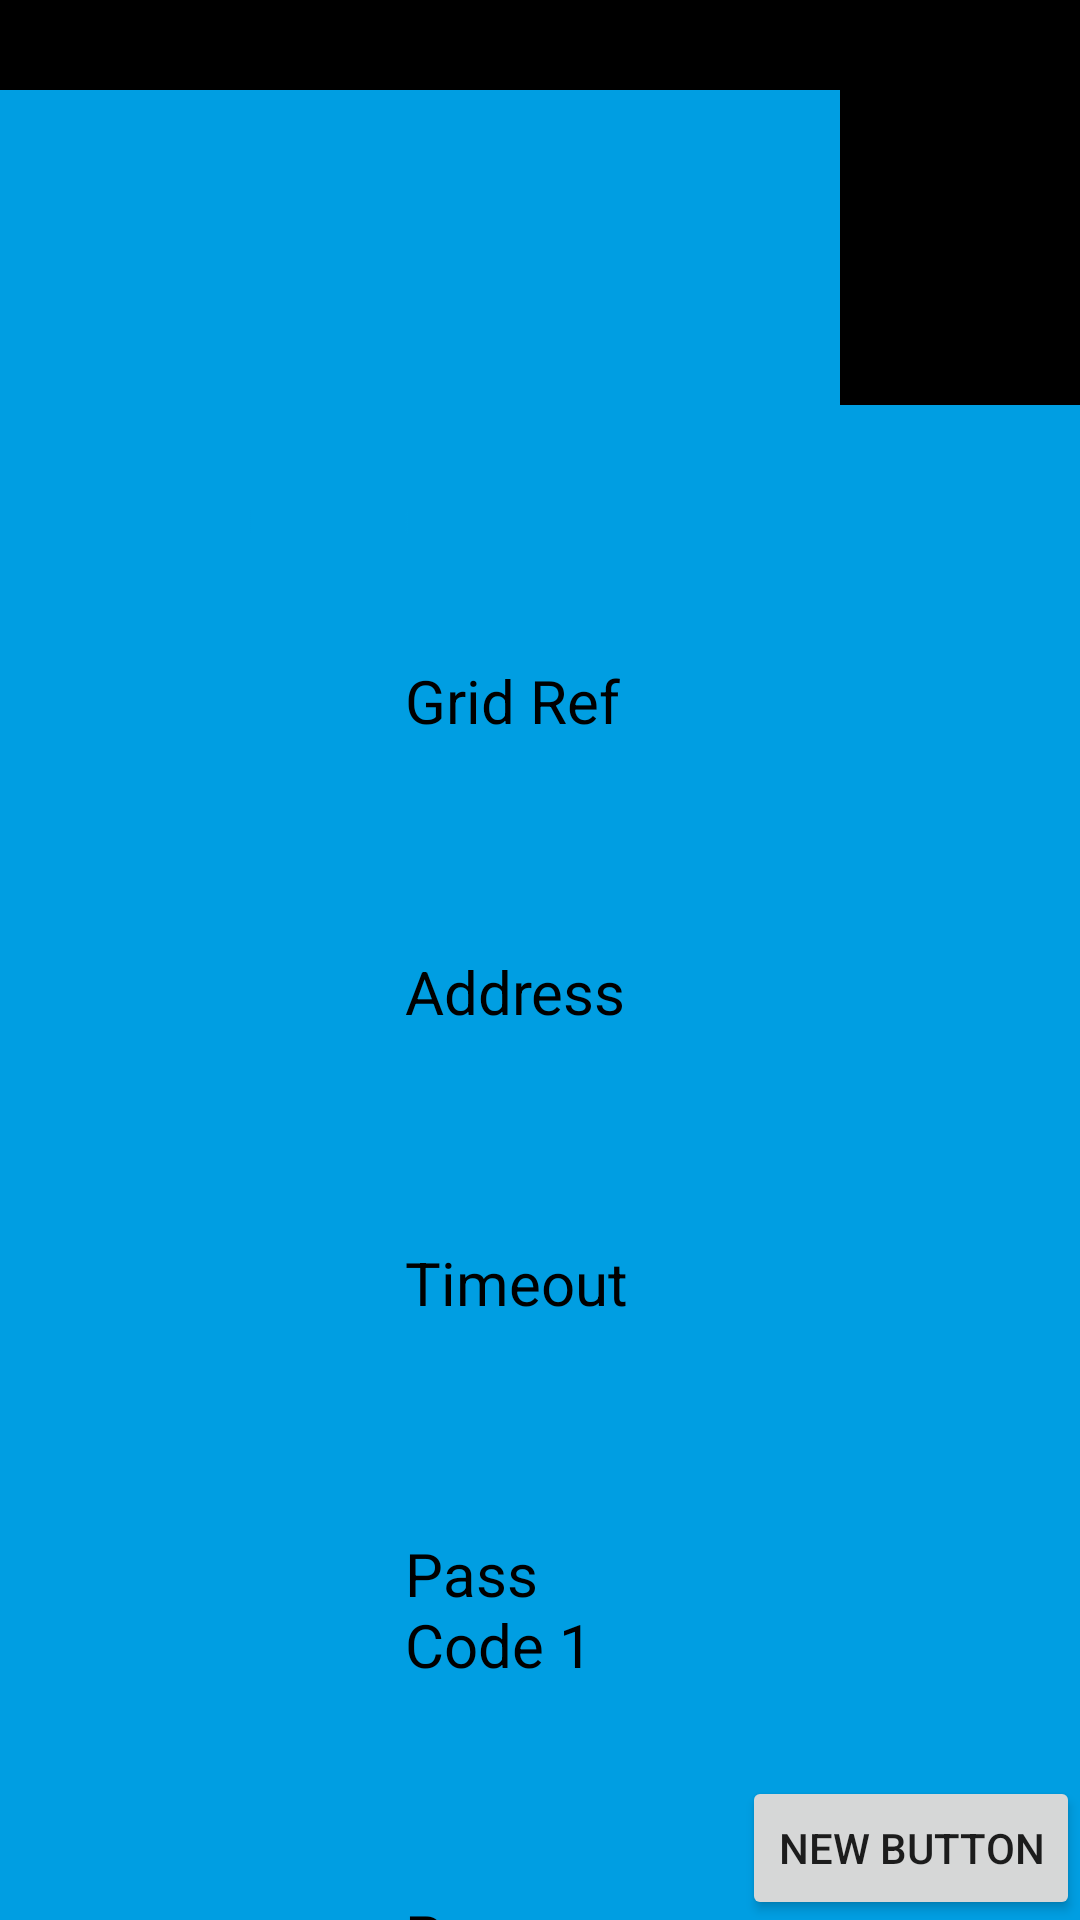

Produce the Android XML layout that renders to this screen, including the resource entries it uses.
<!-- AndroidManifest.xml: application theme AppTheme -->
<!-- res/layout/activity_admin_interface.xml -->
<FrameLayout
    xmlns:android="http://schemas.android.com/apk/res/android"
    xmlns:tools="http://schemas.android.com/tools"
    android:layout_width="match_parent"
    android:layout_height="match_parent"
    android:background="#000000"
    tools:context="uk.co.slingshoteffect.keypadterminal_v1.AdminInterface">

    

    


   <GridLayout
       android:layout_width="wrap_content"
       android:layout_height="wrap_content"
       android:layout_gravity="center"
       android:columnCount="6"
       android:orientation="horizontal"

       android:background="#009EE2"

       android:paddingTop="50dp"
       android:paddingLeft="100dp"
       android:paddingRight="100dp"
       android:layout_marginTop="90dp">

       <TextView
           android:layout_width="wrap_content"
           android:layout_height="wrap_content"
           android:textAppearance="?android:attr/textAppearanceSmall"
           android:text="Grid Ref"
           android:id="@+id/GridrefLabel"
           style="@style/adminlabel_style"
           />
       <TextView
           android:layout_width="wrap_content"
           android:layout_height="wrap_content"
           android:textAppearance="?android:attr/textAppearanceSmall"
           android:text="enter here"
           android:id="@+id/GridrefId"
           style="@style/adminTB_style"
            />
       <TextView
           android:layout_width="wrap_content"
           android:layout_height="wrap_content"
           android:textAppearance="?android:attr/textAppearanceSmall"
           android:text="Address"
           android:id="@+id/addressLabel"
           android:layout_row="1"
           android:layout_column="0"
           style="@style/adminlabel_style"/>

       <TextView
           android:layout_width="wrap_content"
           android:layout_height="wrap_content"
           android:textAppearance="?android:attr/textAppearanceSmall"
           android:text="enter here"
           android:id="@+id/addressId"
           style="@style/adminTB_style"
           />
       <TextView
           android:layout_width="wrap_content"
           android:layout_height="wrap_content"
           android:textAppearance="?android:attr/textAppearanceSmall"
           android:text="Timeout"
           android:id="@+id/timeoutLabel"
           android:layout_row="2"
           android:layout_column="0"
           style="@style/adminlabel_style"/>

       <TextView
           android:layout_width="wrap_content"
           android:layout_height="wrap_content"
           android:textAppearance="?android:attr/textAppearanceSmall"
           android:text="enter here"
           android:id="@+id/timeoutId"
           style="@style/adminTB_style"
           />
       <TextView
           android:layout_width="wrap_content"
           android:layout_height="wrap_content"
           android:textAppearance="?android:attr/textAppearanceSmall"
           android:text="default"
           android:id="@+id/timeoutDefault"

           style="@style/adminlabel_style"/>

       <TextView
           android:layout_width="wrap_content"
           android:layout_height="wrap_content"
           android:textAppearance="?android:attr/textAppearanceSmall"
           android:text="Pass Code 1"
           android:id="@+id/passcodeLabel"
           android:layout_row="3"
           android:layout_column="0"
           style="@style/adminlabel_style"/>
       <TextView
           android:layout_width="wrap_content"
           android:layout_height="wrap_content"
           android:textAppearance="?android:attr/textAppearanceSmall"
           android:text="enter here"
           android:id="@+id/passcodeId1"
           style="@style/adminTB_style"


           />
       <TextView
           android:layout_width="wrap_content"
           android:layout_height="wrap_content"
           android:textAppearance="?android:attr/textAppearanceSmall"
           android:text="default = n"
           android:id="@+id/passcodeDefault"

           style="@style/adminlabel_style"/>

       <TextView
           android:layout_width="wrap_content"
           android:layout_height="wrap_content"
           android:textAppearance="?android:attr/textAppearanceSmall"
           android:text="Pass Code 2"
           android:id="@+id/passcodeLabel2"
           android:layout_row="4"
           android:layout_column="0"
           style="@style/adminlabel_style"/>
       <TextView
           android:layout_width="wrap_content"
           android:layout_height="wrap_content"
           android:textAppearance="?android:attr/textAppearanceSmall"
           android:text="enter here"
           android:id="@+id/passcodeId2"
           style="@style/adminTB_style"


           />
       <TextView
           android:layout_width="wrap_content"
           android:layout_height="wrap_content"
           android:textAppearance="?android:attr/textAppearanceSmall"
           android:text="default = n"
           android:id="@+id/passcodeDefault2"

           style="@style/adminlabel_style"/>
   </GridLayout>
    <LinearLayout
        android:layout_width="wrap_content"
        android:layout_height="wrap_content">


        </LinearLayout>

    <ImageView
        android:layout_width="176dp"
        android:layout_height="169dp"
        android:id="@+id/imageView2"
        android:layout_gravity="left|top"
        android:src="@drawable/logo1"
        android:padding="12dp"
        android:layout_margin="21dp" />

    <Button
        android:layout_width="wrap_content"
        android:layout_height="wrap_content"
        android:text="New Button"
        android:id="@+id/button"
        android:layout_gravity="right|bottom" />

    <FrameLayout
        android:layout_width="910dp"
        android:layout_height="140dp"
        android:layout_gravity="center_horizontal|right|top"
        android:background="#009EE2"

        android:paddingRight="50dp"
        android:layout_marginTop="30dp"
        android:layout_marginRight="80dp">

        <TextView
            android:layout_width="720dp"
            android:layout_height="match_parent"
            android:textAppearance="?android:attr/textAppearanceMedium"
            android:text="ADMIN interface"
            android:id="@+id/main_message"
            android:layout_gravity="center_vertical|right"
            android:textColor="#ffffff"
            android:textSize="40dp"
            android:padding="20dp" />
    </FrameLayout>

</FrameLayout>
<!-- resources referenced by this layout -->
<resources>
  <!-- drawable logo1: png bitmap (drawable, 5197 bytes) -->
  <style name="adminTB_style">
      <item name="android:textColor">#000000</item>
      <item name="android:background">#ffffff</item>
      <item name="android:textSize">20sp</item>
      <item name="android:padding">20sp</item>
      <item name="android:layout_margin">15sp</item>
      <item name="android:textIsSelectable">true</item>
      <item name="android:inputType">text</item>
  
  </style>
  <style name="adminlabel_style">
          <item name="android:textColor">#000000</item>
  
          <item name="android:textSize">20sp</item>
          <item name="android:padding">20sp</item>
          <item name="android:layout_margin">15sp</item>
  
      </style>
  <style name="AppTheme" parent="Theme.AppCompat.Light.DarkActionBar">
          
      </style>
</resources>
